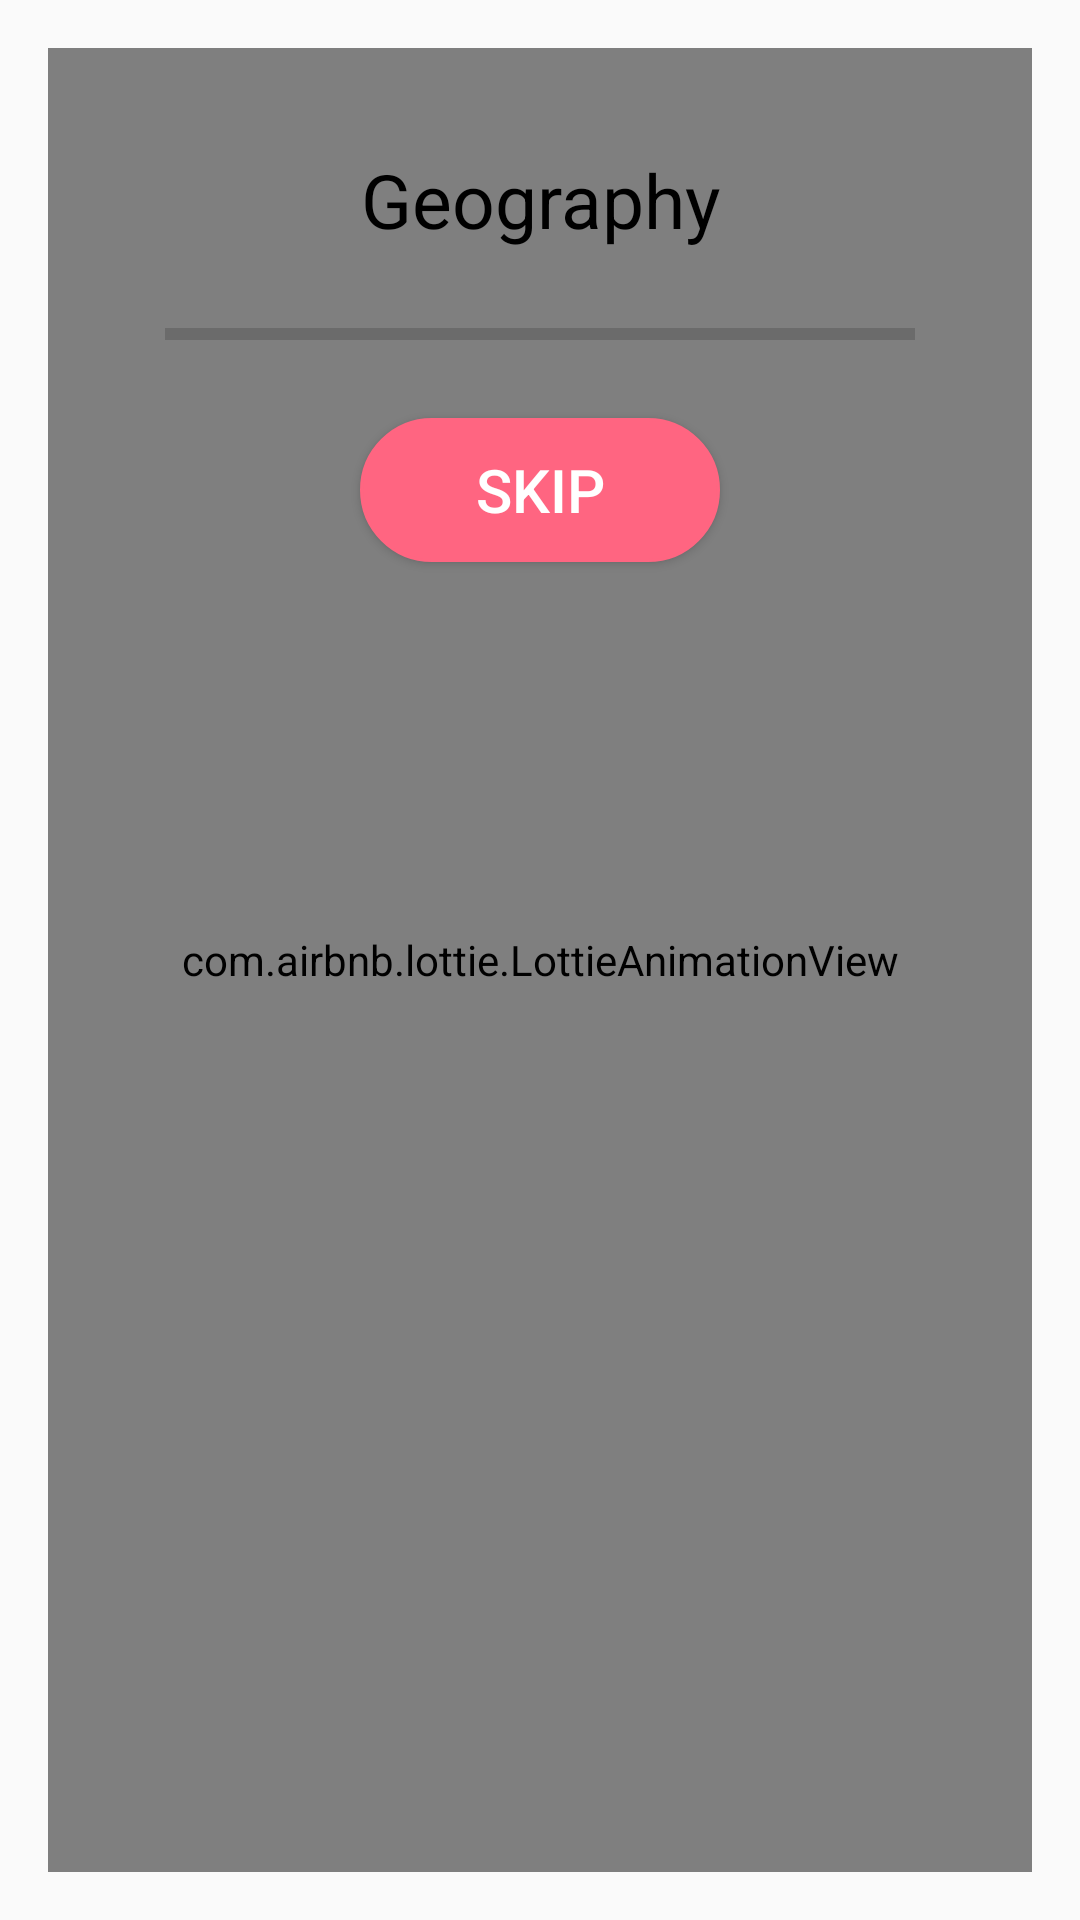

Layout XML and referenced resources for this Android screen:
<!-- AndroidManifest.xml: application theme AppTheme -->
<!-- res/layout/activity_quiz.xml -->
<?xml version="1.0" encoding="utf-8"?>
<RelativeLayout xmlns:android="http://schemas.android.com/apk/res/android"
    xmlns:app="http://schemas.android.com/apk/res-auto"
    xmlns:tools="http://schemas.android.com/tools"
    android:layout_width="match_parent"
    android:layout_height="wrap_content"
    android:orientation="vertical"
    android:padding="16dp"
    tools:context=".presentation.quiz.QuizActivity">

    <com.airbnb.lottie.LottieAnimationView
        android:id="@+id/loading_lottie"
        android:layout_width="match_parent"
        android:layout_height="match_parent"
        app:lottie_autoPlay="true"
        app:lottie_fileName="blueLoading.json"
        app:lottie_loop="true" />

    <LinearLayout
        android:id="@+id/quiz_linear"
        android:layout_width="match_parent"
        android:layout_height="match_parent"
        android:orientation="vertical">

        <androidx.constraintlayout.widget.ConstraintLayout
            android:layout_width="match_parent"
            android:layout_height="wrap_content">

            <ImageView
                android:id="@+id/back_image"
                android:layout_width="wrap_content"
                android:layout_height="wrap_content"
                android:onClick="backImageClick"
                android:src="@drawable/ic_left"
                app:layout_constraintBottom_toBottomOf="parent"
                app:layout_constraintStart_toStartOf="parent"
                app:layout_constraintTop_toTopOf="parent" />

            <TextView
                android:id="@+id/category_title"
                android:layout_width="wrap_content"
                android:layout_height="wrap_content"
                android:text="Geography"
                android:textColor="@android:color/black"
                android:textSize="25sp"
                app:layout_constraintEnd_toEndOf="parent"
                app:layout_constraintStart_toStartOf="parent"
                app:layout_constraintTop_toBottomOf="@id/back_image" />

        </androidx.constraintlayout.widget.ConstraintLayout>

        <ProgressBar
            android:id="@+id/quiz_progressbar"
            style="@style/Widget.AppCompat.ProgressBar.Horizontal"
            android:layout_width="250dp"
            android:layout_height="wrap_content"
            android:layout_gravity="center"
            android:layout_marginTop="20dp" />

        <androidx.recyclerview.widget.RecyclerView
            android:id="@+id/quiz_recycler"
            android:layout_width="match_parent"
            android:layout_height="wrap_content"
            android:layout_marginTop="20dp"
            app:layout_constraintLeft_toLeftOf="parent"
            app:layout_constraintTop_toTopOf="parent"
            tools:listitem="@layout/question_holder" />

        <Button
            android:id="@+id/skip_btn"
            android:layout_width="120dp"
            android:layout_height="wrap_content"
            android:layout_gravity="center"
            android:background="@drawable/skip_button"
            android:onClick="skipClick"
            android:text="skip"
            android:textColor="@android:color/white"
            android:textSize="20sp" />
    </LinearLayout>

</RelativeLayout>
<!-- res/layout/question_holder.xml (included above) -->
<?xml version="1.0" encoding="utf-8"?>
<LinearLayout xmlns:android="http://schemas.android.com/apk/res/android"
    android:layout_width="match_parent"
    android:layout_height="wrap_content"
    android:orientation="vertical"
    android:padding="16dp">

    <TextView
        android:id="@+id/question_tv"
        android:layout_width="wrap_content"
        android:layout_height="wrap_content"
        android:layout_gravity="center"
        android:text="Google bla-bla"
        android:textColor="@android:color/black"
        android:textSize="20sp" />

    <LinearLayout
        android:id="@+id/multiple_question_linear"
        android:layout_width="match_parent"
        android:layout_height="wrap_content"
        android:layout_marginTop="50dp"
        android:orientation="vertical">

        <Button
            android:id="@+id/first_btn"
            style="@style/MultipleBtn" />

        <Button
            android:id="@+id/second_btn"
            style="@style/MultipleBtn" />

        <Button
            android:id="@+id/third_btn"
            style="@style/MultipleBtn" />

        <Button
            android:id="@+id/four_btn"
            style="@style/MultipleBtn" />

    </LinearLayout>

    <LinearLayout
        android:id="@+id/type_question_linear"
        android:layout_width="match_parent"
        android:layout_height="wrap_content"
        android:orientation="vertical"
        android:visibility="gone">


        <Button
            android:id="@+id/btn_one_type"
            style="@style/MultipleBtn" />

        <Button
            android:id="@+id/btn_two_type"
            style="@style/MultipleBtn" />

    </LinearLayout>

</LinearLayout>
<!-- resources referenced by this layout -->
<resources>
  <!-- drawable skip_button (drawable) -->
  <?xml version="1.0" encoding="utf-8"?>
  <shape xmlns:android="http://schemas.android.com/apk/res/android">
      <solid
          android:color="@color/pink"></solid>
      <corners
          android:radius="600dp" />
      <padding
          android:left="10dp"
          android:top="10dp"
          android:right="10dp"
          android:bottom="10dp" />
      <stroke
          android:width="3px" android:color="@color/pink"/>
  </shape>
  <style name="MultipleBtn">
          <item name="android:background">@drawable/quiz_button_background</item>
          <item name="android:textColor">@color/blue_for_btn</item>
          <item name="android:layout_width">270dp</item>
          <item name="android:layout_height">wrap_content</item>
          <item name="android:layout_gravity">center</item>
          <item name="android:layout_marginTop">10dp</item>
          <item name="android:hint">colombo</item>
          <item name="android:textSize">14sp</item>
      </style>
  <style name="AppTheme" parent="Theme.AppCompat.Light.NoActionBar">
          
          <item name="colorPrimary">@color/colorPrimary</item>
          <item name="colorPrimaryDark">@color/colorPrimaryDark</item>
          <item name="colorAccent">@color/colorAccent</item>
          <item name="android:statusBarColor" tools:ignore="NewApi">#FFFFFF</item>
      </style>
  <color name="pink">#FF6581</color>
  <color name="blue_for_btn">#6979F8</color>
  <color name="colorPrimary">#008577</color>
  <color name="colorPrimaryDark">#00574B</color>
  <color name="colorAccent">#D81B60</color>
</resources>
